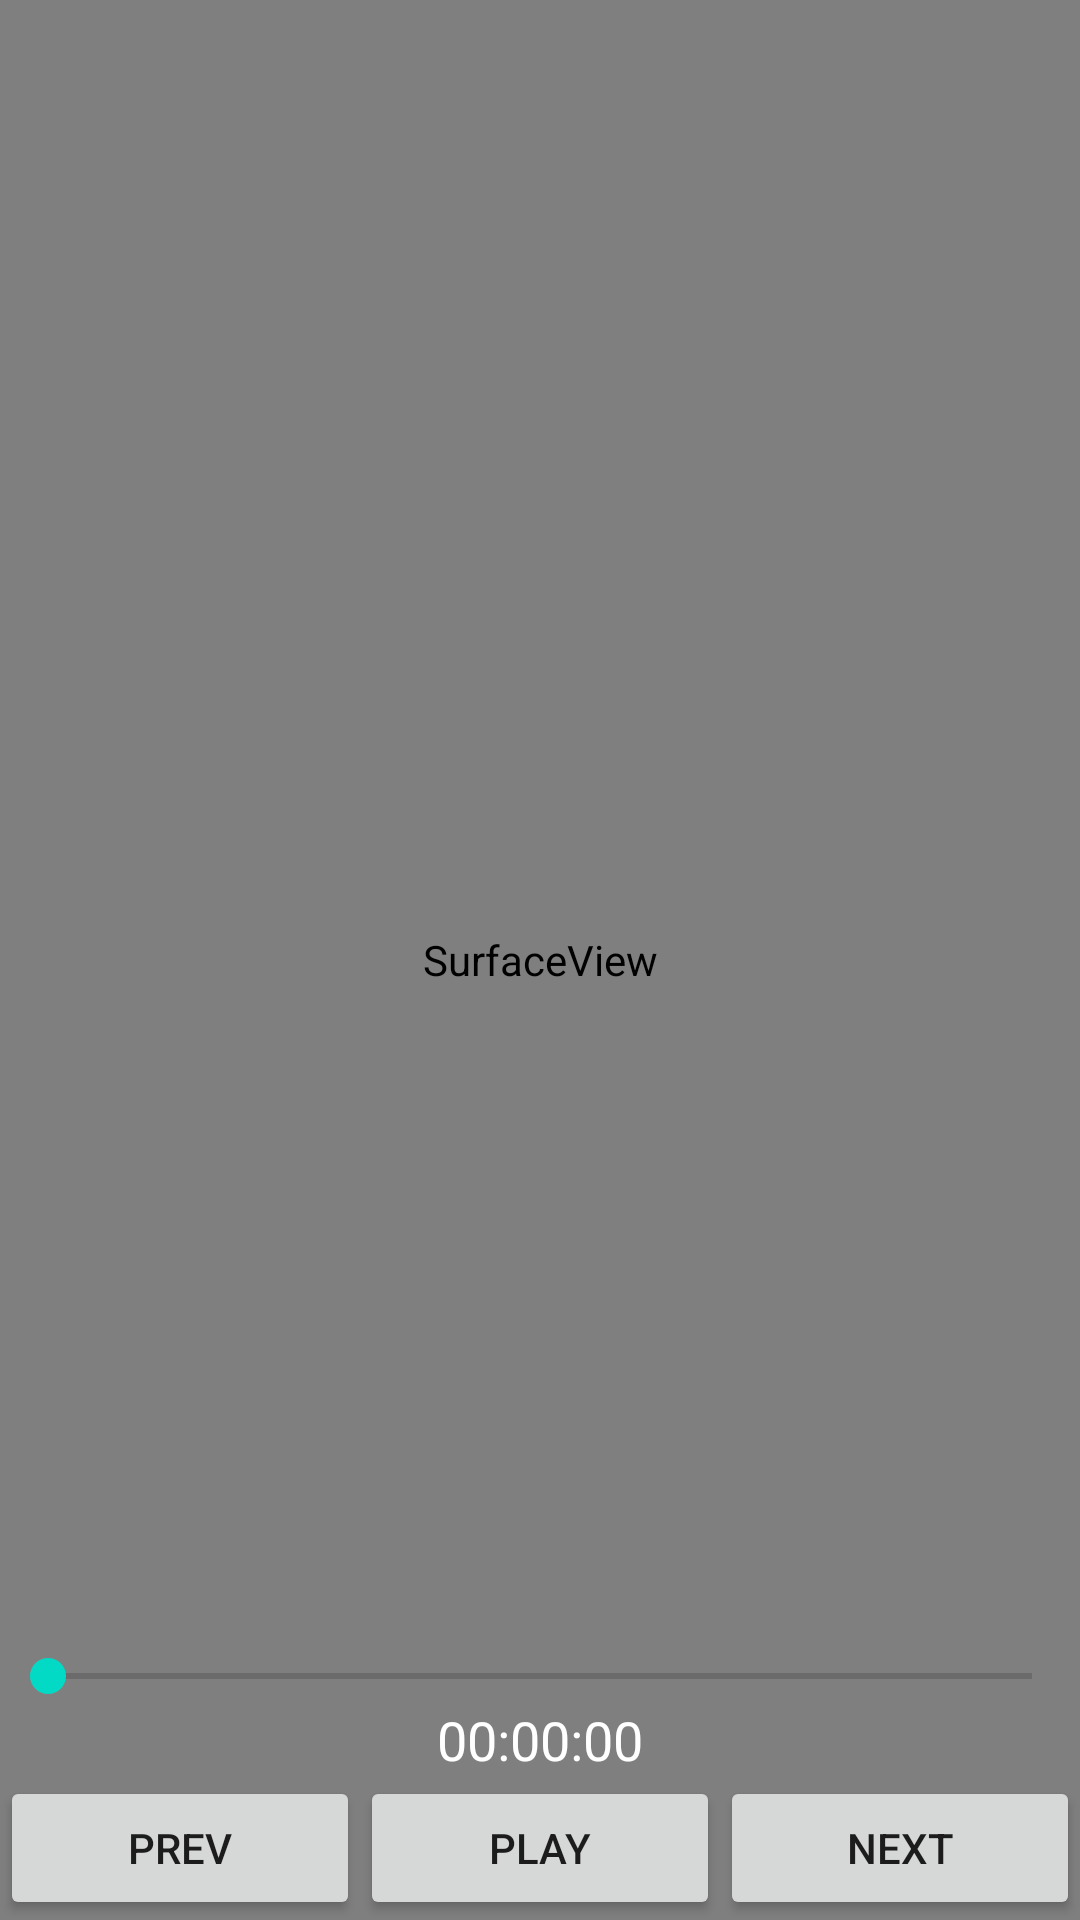

Write the Android layout XML for this screen, with the resource values it uses.
<!-- AndroidManifest.xml: application theme AppTheme -->
<!-- res/layout/activity_playvideo.xml -->
<?xml version="1.0" encoding="utf-8"?>
<RelativeLayout xmlns:android="http://schemas.android.com/apk/res/android"
    android:layout_width="match_parent"
    android:layout_height="match_parent"
    android:background="@color/colorPrimary">

    <SurfaceView
        android:id="@+id/playback_surface"
        android:layout_width="match_parent"
        android:layout_height="match_parent" />

    <LinearLayout
        android:id="@+id/playback_controller"
        android:orientation="vertical"
        android:layout_width="match_parent"
        android:layout_height="wrap_content"
        android:layout_alignParentBottom="true">

        <SeekBar
            android:id="@+id/seekBar"
            android:layout_width="match_parent"
            android:layout_height="wrap_content" />

        <TextView
            android:id="@+id/play_timer"
            android:layout_width="wrap_content"
            android:layout_height="wrap_content"
            android:layout_gravity="center"
            android:text="00:00:00"
            android:textSize="18sp"
            android:textColor="@android:color/white" />

        <LinearLayout
            android:layout_width="match_parent"
            android:layout_height="wrap_content"
            android:orientation="horizontal"
            android:weightSum="3">

            <Button
                android:id="@+id/btn_prev_video"
                android:layout_width="wrap_content"
                android:layout_height="wrap_content"
                android:layout_weight="1"
                android:text="prev"
                android:onClick="onClickPrevVideo"/>

            <Button
                android:id="@+id/btn_play"
                android:layout_width="wrap_content"
                android:layout_height="wrap_content"
                android:layout_weight="1"
                android:text="play"
                android:onClick="onClickPlay"/>

            <Button
                android:id="@+id/btn_next_video"
                android:layout_width="wrap_content"
                android:layout_height="wrap_content"
                android:layout_weight="1"
                android:onClick="onClickNextVideo"
                android:text="next" />

        </LinearLayout>
    </LinearLayout>

    <TextView
        android:id="@+id/videotitle"
        android:layout_width="wrap_content"
        android:layout_height="wrap_content"
        android:layout_alignParentTop="true"
        android:layout_centerHorizontal="true"
        android:textSize="18sp"
        android:text=""
        android:textColor="@android:color/white"/>

</RelativeLayout>
<!-- resources referenced by this layout -->
<resources>
  <style name="AppTheme" parent="Theme.AppCompat.Light.NoActionBar">
          
          <item name="colorPrimary">@color/colorPrimary</item>
          <item name="colorPrimaryDark">@color/colorPrimaryDark</item>
          <item name="colorAccent">@color/colorAccent</item>
      </style>
  <!-- not gathered from this repository: default colours our renderer supplied (Android Studio template values) -->
  <color name="colorPrimary">#FF6200EE</color>
  <color name="colorPrimaryDark">#FF3700B3</color>
  <color name="colorAccent">#FF03DAC5</color>
</resources>
